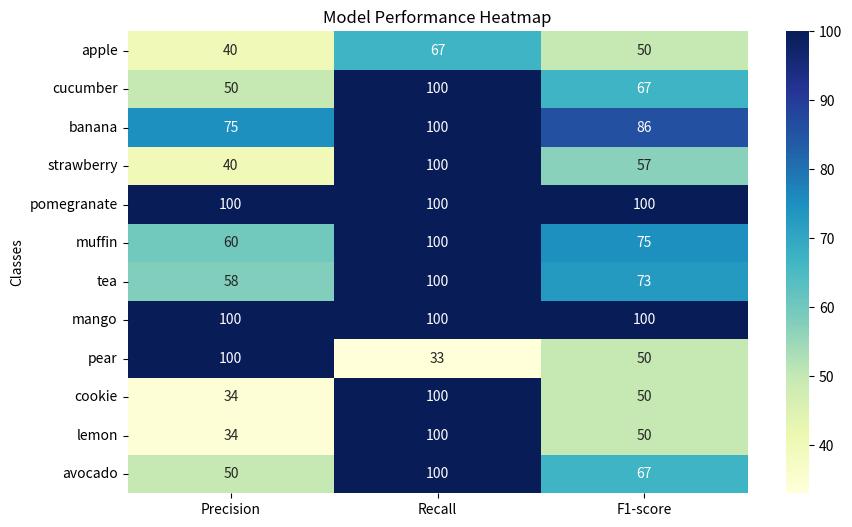

Generate this figure with matplotlib:
import matplotlib.pyplot as plt
import seaborn as sns
import pandas as pd

classes = ['apple','cucumber','banana','strawberry','pomegranate',
           'muffin','tea','mango','pear','cookie','lemon','avocado']

precision = [40,50,75,40,100,60,58,100,100,34,34,50]
recall    = [67,100,100,100,100,100,100,100,33,100,100,100]
f1_score  = [50,67,86,57,100,75,73,100,50,50,50,67]

data = pd.DataFrame({
    'Precision': precision,
    'Recall': recall,
    'F1-score': f1_score
}, index=classes)

plt.figure(figsize=(10,6))
sns.heatmap(data, annot=True, fmt=".0f", cmap='YlGnBu')  
# fmt=".0f" → show integers without scientific notation

plt.title("Model Performance Heatmap")
plt.ylabel("Classes")
plt.show()
